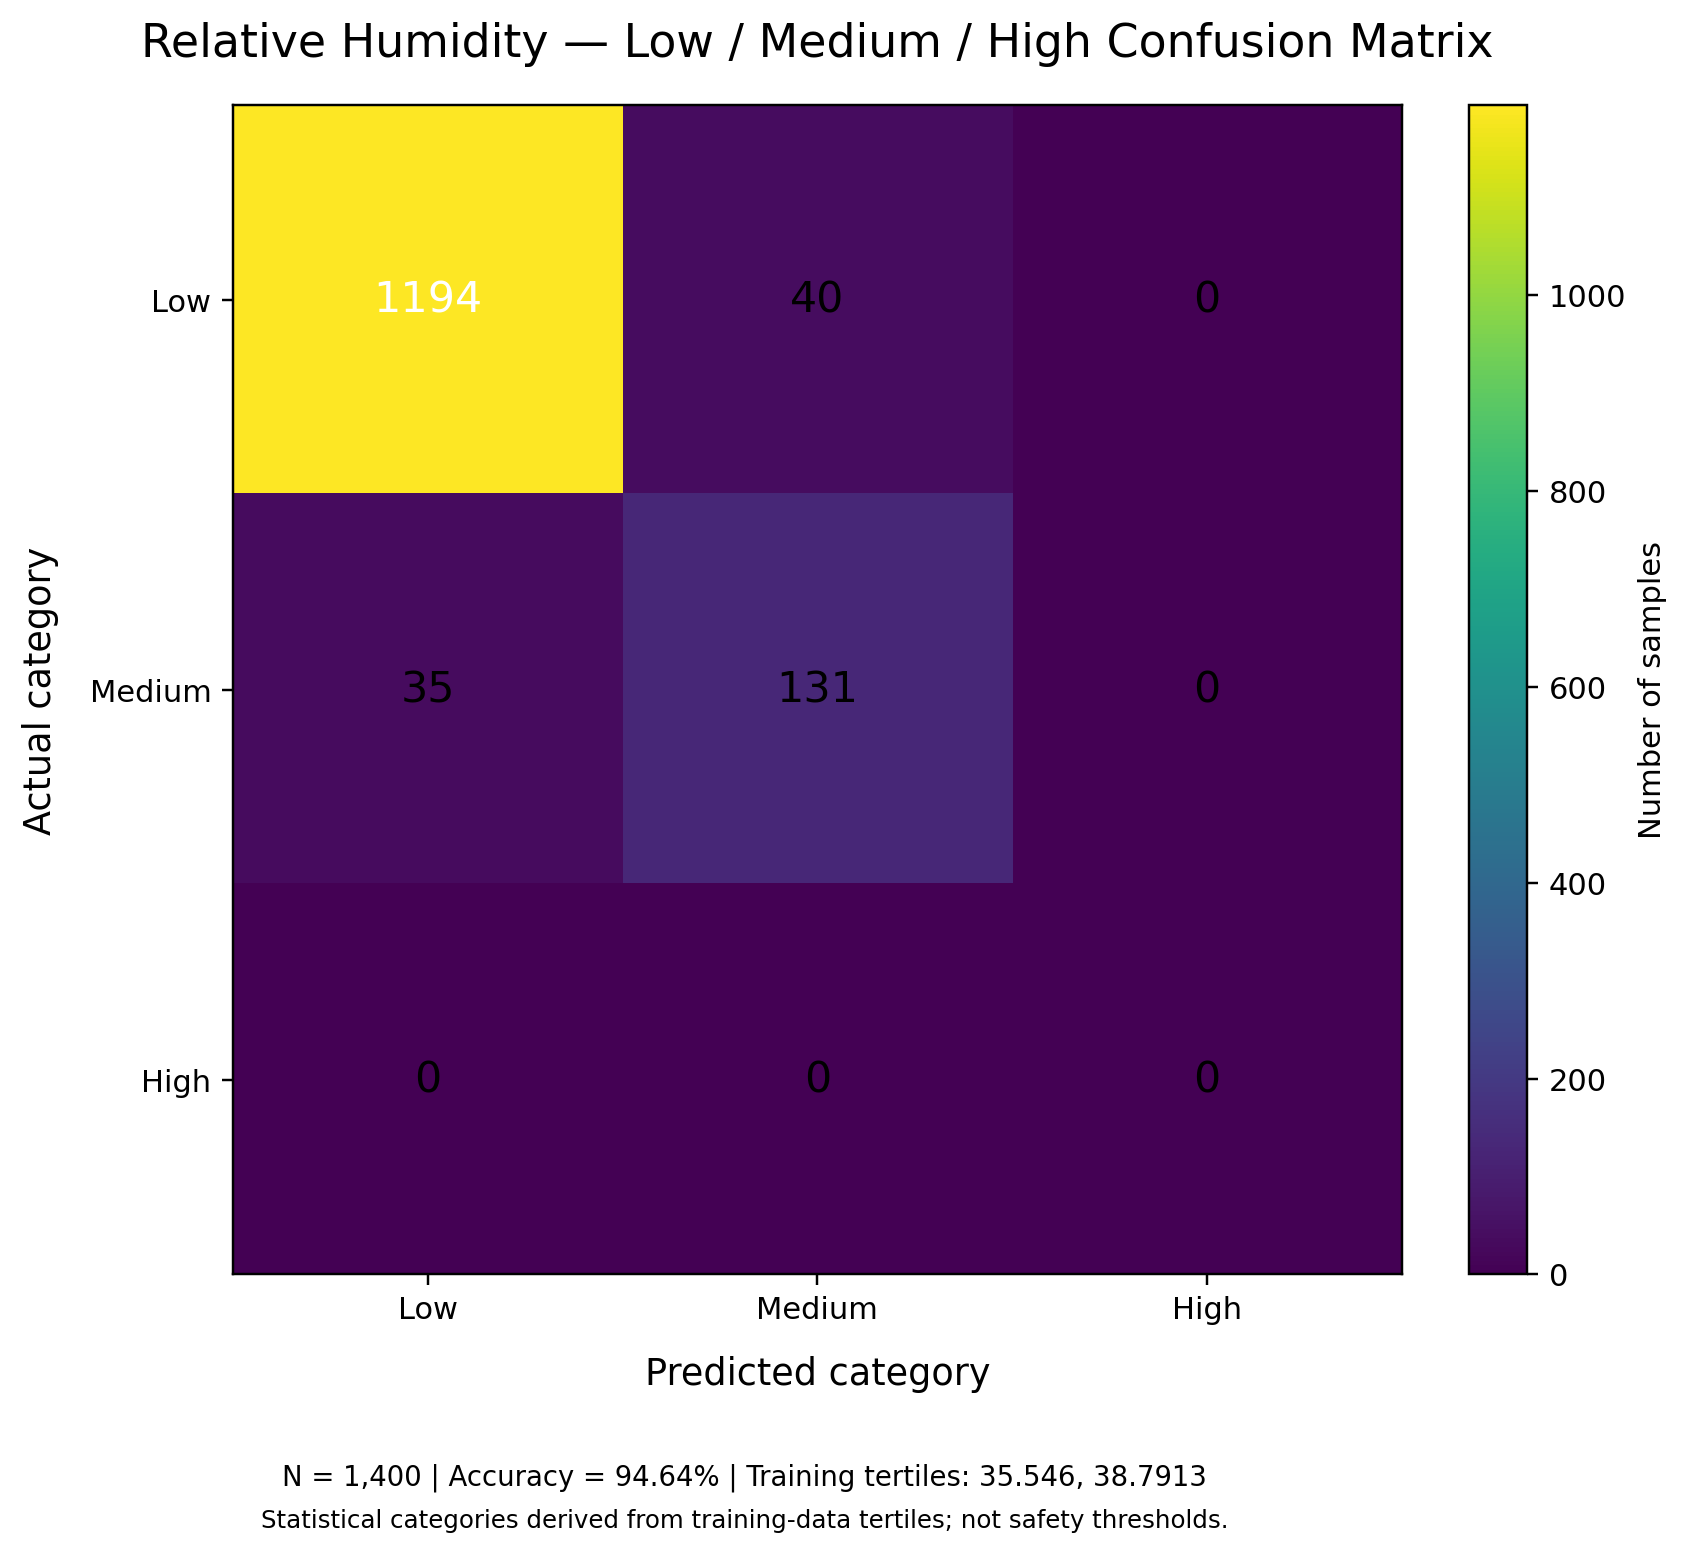

The data file committed next to this chart (first rows):
, Predicted Low, Predicted Medium, Predicted High
Actual Low, 1194, 40, 0
Actual Medium, 35, 131, 0
Actual High, 0, 0, 0
